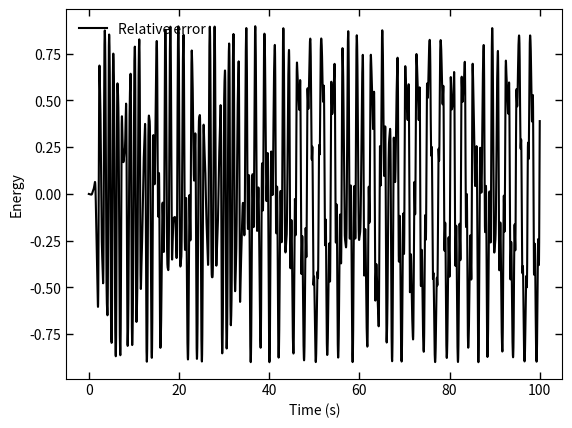

Here is the Python script that generated this plot:
import math as ma
import numpy as np
import pandas as pd
from matplotlib import pyplot as plt
import matplotlib.animation as animation
from matplotlib.animation import FuncAnimation
"""
Define constants: time step, initial time.
"""
dt = 0.001; t = 0; i = 0
"""
Define initial values, position and momentum. (Position in this case is angle)
"""
qn = -3; pn = 0; qnm1 = qn; pnm1 = pn
"""
Array to store values to then place in the pandas dataframe.
"""
data = []
"""
Define the Hamiltonian of the system and its partial derivatives.
Calculate the initial Hamiltonian value of the system.
"""
def derivative_test_hamilt(q, p):
    h = (1/2)*(q**2*p**2 +q**2+(p**2)+1)
    dhdq = q*p**2 + q
    dhdp = p*q**2 + p
    return h, dhdq, dhdp
initial = derivative_test_hamilt(qn, pn)[0]
"""
Loop to iterate over the scheme for a chosen period of time.
"""
while t < 100:
    """
    Scheme two, equation (33) from the paper.
    """
    qn1 = qnm1 + derivative_test_hamilt(qn, pn)[2] * dt
    pn1 = pnm1 - derivative_test_hamilt(qn, pn)[1] * dt
    qn2 = qn + derivative_test_hamilt(qn1, pn1)[2] * dt
    pn2 = pn - derivative_test_hamilt(qn1, pn1)[1] * dt
    qn=qn2; pn=pn2; qnm1=qn1; pnm1=pn1
    """
    Update time and calculate values needed for plotting or animating.
    Store these values in the data array.
    """
    t += dt
    E = derivative_test_hamilt(qn, pn)[0]
    error = (E-initial) / initial
    data.append([t, qn, pn, error])
"""
Build a dataframe with the values calculated
"""
df = pd.DataFrame(data, columns = ['Time', 'Position', 'Momentum', 'Error'])
"""
Plot the error against time for scheme 2 being tested on the test non-separable
Hamiltonian.
"""
fig2 = plt.figure()
plt.plot(df['Time'], df['Error'], '-', color="black", markersize=1, label="Relative error")
plt.xlabel('Time (s)')
plt.tick_params(bottom=True, top=True, left=True, right=True)
plt.ylabel('Energy')
plt.tick_params(axis="x", direction="in", length=5, width=1)
plt.tick_params(axis="y", direction="in", length=5, width=1)
plt.legend(loc='upper left', frameon=False)
fig2.show()